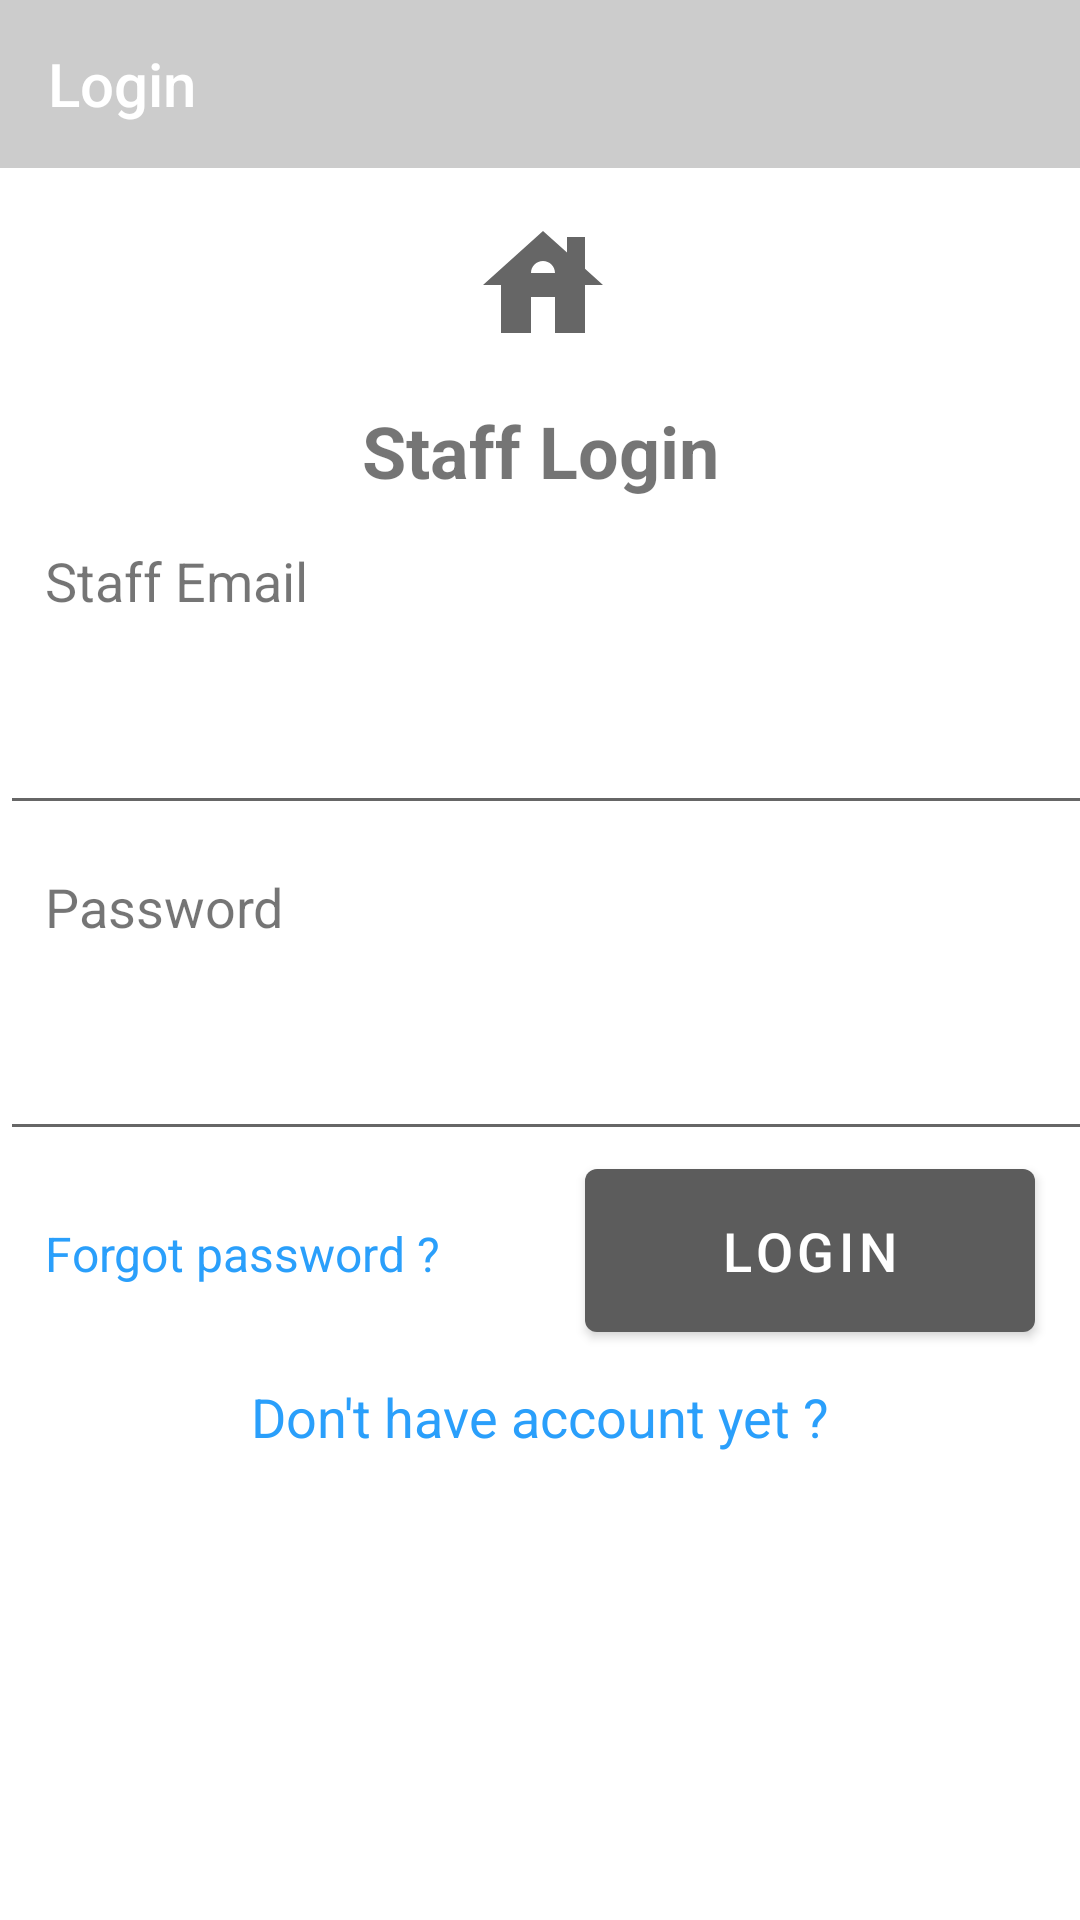

This screen was rendered from an Android layout file. Write that file and the resources it references.
<!-- AndroidManifest.xml: application theme Theme.GendingHotelManagement -->
<!-- res/layout/activity_login.xml -->
<?xml version="1.0" encoding="utf-8"?>
<androidx.drawerlayout.widget.DrawerLayout
    xmlns:android="http://schemas.android.com/apk/res/android"
    xmlns:app="http://schemas.android.com/apk/res-auto"
    xmlns:tools="http://schemas.android.com/tools"
    android:id="@+id/drawer_layout"
    android:layout_width="match_parent"
    android:layout_height="match_parent"
    android:fitsSystemWindows="true"
    tools:openDrawer="start">

    <LinearLayout
        android:orientation="vertical"
        android:layout_width="match_parent"
        android:layout_height="match_parent">

        <com.google.android.material.appbar.AppBarLayout
            android:layout_width="match_parent"
            android:layout_height="wrap_content"
            android:theme="@style/ThemeOverlay.AppCompat.Dark.ActionBar">

            <androidx.appcompat.widget.Toolbar
                android:id="@+id/toolbar"
                android:layout_width="match_parent"
                android:layout_height="?attr/actionBarSize"
                android:background="@color/light_grey"
                app:popupTheme="@style/ThemeOverlay.AppCompat.Light">

                <LinearLayout
                    android:layout_width="match_parent"
                    android:layout_height="match_parent"
                    android:gravity="center_vertical"
                    android:orientation="horizontal">

                    <TextView
                        style="@style/TextAppearance.AppCompat.Widget.ActionBar.Title"
                        android:layout_width="wrap_content"
                        android:layout_height="wrap_content"
                        android:text="@string/login"
                        android:textColor="@color/white" />

                </LinearLayout>

            </androidx.appcompat.widget.Toolbar>

        </com.google.android.material.appbar.AppBarLayout>

        <LinearLayout
            android:layout_width="match_parent"
            android:layout_height="match_parent"
            android:orientation="vertical">

            <LinearLayout
                android:layout_width="422dp"
                android:layout_height="wrap_content"
                android:orientation="vertical">

                <ImageView
                    android:id="@+id/imageView2"
                    android:layout_width="377dp"
                    android:layout_height="wrap_content"
                    android:contentDescription="@string/staff_login"
                    android:paddingLeft="0dp"
                    android:paddingTop="15dp"
                    android:paddingRight="15dp"
                    android:paddingBottom="15dp"
                    app:srcCompat="@drawable/ic_login" />

                <TextView
                    android:id="@+id/UserName"
                    android:layout_width="360dp"
                    android:layout_height="wrap_content"
                    android:text="@string/staff_login"
                    android:textAlignment="center"
                    android:textSize="24sp"
                    android:textStyle="bold" />

                <TextView
                    android:id="@+id/TextView8"
                    android:layout_width="411dp"
                    android:layout_height="0dp"
                    android:layout_weight="1"
                    android:paddingLeft="15dp"
                    android:paddingTop="15dp"
                    android:paddingRight="15dp"
                    android:paddingBottom="15dp"
                    android:text="@string/staff_email"
                    android:textAlignment="textStart"
                    android:textSize="18sp" />

                <EditText
                    android:id="@+id/txtStaffID"
                    android:layout_width="match_parent"
                    android:layout_height="wrap_content"
                    android:autofillHints=""
                    android:ems="10"
                    android:inputType="textLongMessage|textPersonName"
                    android:labelFor="@id/TextView8"
                    android:paddingLeft="15dp"
                    android:paddingTop="15dp"
                    android:paddingRight="15dp"
                    android:paddingBottom="15dp"
                    android:text=""
                    android:textColor="#939191"
                    android:textColorHighlight="#6DFFFFFF"
                    android:textIsSelectable="false"
                    android:textSize="18sp" />

                <TextView
                    android:id="@+id/textView4"
                    android:layout_width="match_parent"
                    android:layout_height="wrap_content"
                    android:paddingLeft="15dp"
                    android:paddingTop="15dp"
                    android:paddingRight="15dp"
                    android:paddingBottom="15dp"
                    android:text="@string/password"
                    android:textSize="18sp" />

                <EditText
                    android:id="@+id/txtNumOfPeople"
                    android:layout_width="match_parent"
                    android:layout_height="wrap_content"
                    android:autofillHints=""
                    android:ems="10"
                    android:inputType="textShortMessage|textPersonName|text|textPassword"
                    android:labelFor="@id/textView4"
                    android:paddingLeft="15dp"
                    android:paddingTop="15dp"
                    android:paddingRight="15dp"
                    android:paddingBottom="15dp"
                    android:text=""
                    android:textColor="#939191" />

            </LinearLayout>

            <LinearLayout
                android:layout_width="match_parent"
                android:layout_height="wrap_content"
                android:orientation="horizontal">

                <LinearLayout
                    android:layout_width="match_parent"
                    android:layout_height="wrap_content"
                    android:orientation="horizontal">

                    <TextView
                        android:id="@+id/forgotPassword"
                        android:layout_width="0dp"
                        android:layout_height="wrap_content"
                        android:layout_weight="100"
                        android:paddingLeft="15dp"
                        android:paddingTop="15dp"
                        android:paddingRight="15dp"
                        android:paddingBottom="15dp"
                        android:text="@string/forgot_password"
                        android:textColor="#2A9FFB"
                        android:textColorLink="#209BFD"
                        android:textSize="16sp" />

                    <Button
                        android:id="@+id/btnLogin"
                        android:layout_width="wrap_content"
                        android:layout_height="wrap_content"
                        android:layout_marginEnd="15dp"
                        android:cursorVisible="false"
                        android:minWidth="150dp"
                        android:paddingLeft="15dp"
                        android:paddingTop="15dp"
                        android:paddingRight="15dp"
                        android:paddingBottom="15dp"
                        android:text="@string/login"
                        android:textSize="18sp"
                        app:backgroundTint="#5C5C5C"
                        app:cornerRadius="@null" />

                </LinearLayout>


            </LinearLayout>

            <TextView
                android:id="@+id/registerUser"
                android:layout_width="match_parent"
                android:layout_height="wrap_content"
                android:layout_margin="10dp"
                android:layout_marginTop="10dp"
                android:text="Don't have account yet ?"
                android:textAlignment="center"
                android:textColor="#2A9FFB"
                android:textColorLink="#209BFD"
                android:textSize="18sp" />

        </LinearLayout>
    </LinearLayout>


    <com.google.android.material.navigation.NavigationView
        android:id="@+id/nav_view"
        android:layout_width="wrap_content"
        android:layout_height="match_parent"
        android:layout_gravity="start"
        android:fitsSystemWindows="true"
        app:headerLayout="@layout/nav_header"
        app:menu="@menu/login_menu"/>

</androidx.drawerlayout.widget.DrawerLayout>
<!-- res/layout/nav_header.xml (included above) -->
<?xml version="1.0" encoding="utf-8"?>
<LinearLayout
    xmlns:android="http://schemas.android.com/apk/res/android"
    xmlns:app="http://schemas.android.com/apk/res-auto"
    android:layout_width="match_parent"
    android:layout_height="200dp"
    android:background="@color/light_grey"
    android:orientation="vertical"
    android:gravity="bottom"
    android:paddingLeft="15dp"
    android:paddingBottom="15dp">

    <ImageView
        android:layout_width="wrap_content"
        android:layout_height="wrap_content"
        app:srcCompat="@mipmap/ic_launcher"
        android:id="@+id/imageView"
        android:layout_marginBottom="15dp"/>

    <TextView
        android:layout_width="match_parent"
        android:layout_height="wrap_content"
        android:text="Gending Hotel"
        android:textColor="@color/white"
        android:textStyle="bold"/>



</LinearLayout>
<!-- resources referenced by this layout -->
<resources>
  <!-- drawable ic_login (drawable) -->
  <vector android:height="48dp" android:tint="?attr/colorControlNormal"
      android:viewportHeight="24" android:viewportWidth="24"
      android:width="48dp" xmlns:android="http://schemas.android.com/apk/res/android">
      <path android:fillColor="@android:color/white" android:pathData="M19,9.3V4h-3v2.6L12,3L2,12h3v8h5v-6h4v6h5v-8h3L19,9.3zM10,10c0,-1.1 0.9,-2 2,-2s2,0.9 2,2H10z"/>
  </vector>
  <!-- mipmap ic_launcher: png bitmap (mipmap-hdpi, 10247 bytes) -->
  <string name="forgot_password">Forgot password ?</string>
  <string name="login">Login</string>
  <string name="password">Password</string>
  <string name="staff_email">Staff Email</string>
  <string name="staff_login">Staff Login</string>
  <style name="Theme.GendingHotelManagement" parent="Theme.MaterialComponents.DayNight.DarkActionBar">
          
          <item name="colorPrimary">#ffcccccc</item>
          <item name="colorPrimaryVariant">@color/purple_700</item>
          <item name="colorOnPrimary">@color/white</item>
          
          <item name="colorSecondary">@color/teal_200</item>
          <item name="colorSecondaryVariant">@color/teal_700</item>
          <item name="colorOnSecondary">@color/black</item>
          
          <item name="android:statusBarColor" tools:targetApi="l">?attr/colorPrimaryVariant</item>
          
      </style>
  <!-- not gathered from this repository: default colours our renderer supplied (Android Studio template values) -->
  <color name="purple_700">#FF3700B3</color>
  <color name="teal_200">#FF03DAC5</color>
  <color name="teal_700">#FF018786</color>
  <color name="black">#FF000000</color>
  <color name="white">#FFFFFFFF</color>
</resources>
